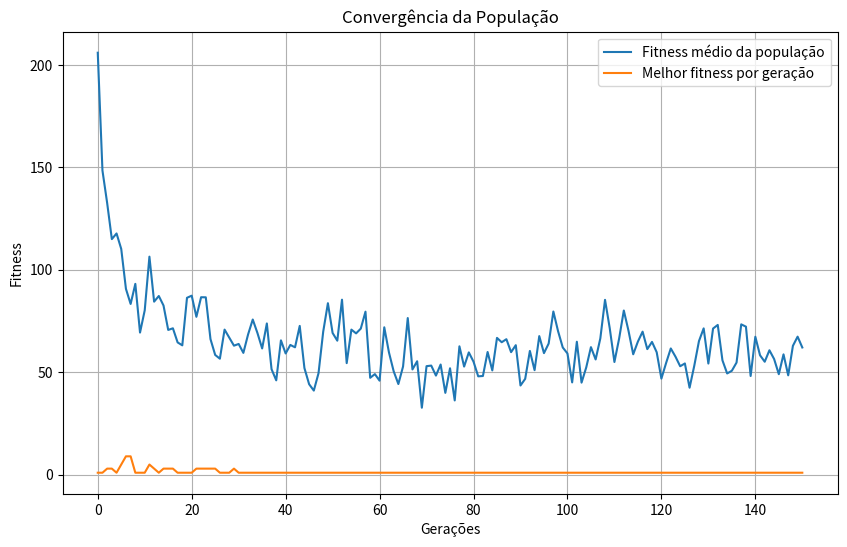

Write Python code to recreate this figure.
import numpy as np
import random
import matplotlib.pyplot as plt

def fitness(individual, numbers):
    sum_A = sum(numbers[i] for i in range(len(individual)) if individual[i] == 1)
    sum_B = sum(numbers[i] for i in range(len(individual)) if individual[i] == 0)
    return abs(sum_A - sum_B)

def tournament_selection(population, fitness_values, k=3):
    selected = random.sample(range(len(population)), k)
    selected_fitness = [fitness_values[i] for i in selected]
    winner = selected[np.argmin(selected_fitness)]
    return population[winner]

def crossover(parent1, parent2, crossover_prob=0.9):
    if random.random() < crossover_prob:
        point = random.randint(1, len(parent1) - 1)
        child1 = np.concatenate([parent1[:point], parent2[point:]])
        child2 = np.concatenate([parent2[:point], parent1[point:]])
        return child1, child2
    return parent1.copy(), parent2.copy()

def mutate(individual, mutation_prob=0.02):
    for i in range(len(individual)):
        if random.random() < mutation_prob:
            individual[i] = 1 - individual[i]
    return individual

def initialize_population(pop_size, n):
    return [np.random.randint(0, 2, size=n) for _ in range(pop_size)]

def genetic_algorithm(numbers, pop_size=50, generations=150, crossover_prob=0.9, mutation_prob=0.02):
    n = len(numbers)
    population = initialize_population(pop_size, n)
    fitness_history = []
    best_fitness_history = []

    fitness_values = [fitness(individual, numbers) for individual in population]
    fitness_history.append(np.mean(fitness_values))
    best_fitness_history.append(min(fitness_values))

    for generation in range(generations):
        new_population = []

        while len(new_population) < pop_size:
            parent1 = tournament_selection(population, fitness_values)
            parent2 = tournament_selection(population, fitness_values)

            child1, child2 = crossover(parent1, parent2, crossover_prob)

            child1 = mutate(child1, mutation_prob)
            child2 = mutate(child2, mutation_prob)

            new_population.append(child1)
            new_population.append(child2)

        population = new_population[:pop_size]

        fitness_values = [fitness(individual, numbers) for individual in population]
        fitness_history.append(np.mean(fitness_values))
        best_fitness_history.append(min(fitness_values))

    return fitness_history, best_fitness_history

def plot_results(fitness_history, best_fitness_history):
    plt.figure(figsize=(10, 6))
    plt.plot(fitness_history, label='Fitness médio da população')
    plt.plot(best_fitness_history, label='Melhor fitness por geração')
    plt.title('Convergência da População')
    plt.xlabel('Gerações')
    plt.ylabel('Fitness')
    plt.legend()
    plt.grid(True)
    plt.show()

N = 30
numbers = np.random.randint(1, 100, size=N)

fitness_history, best_fitness_history = genetic_algorithm(numbers)

print(f"Fitness médio da população inicial: {fitness_history[0]:.4f}")
print(f"Fitness médio da população final: {fitness_history[-1]:.4f}")

plot_results(fitness_history, best_fitness_history)
